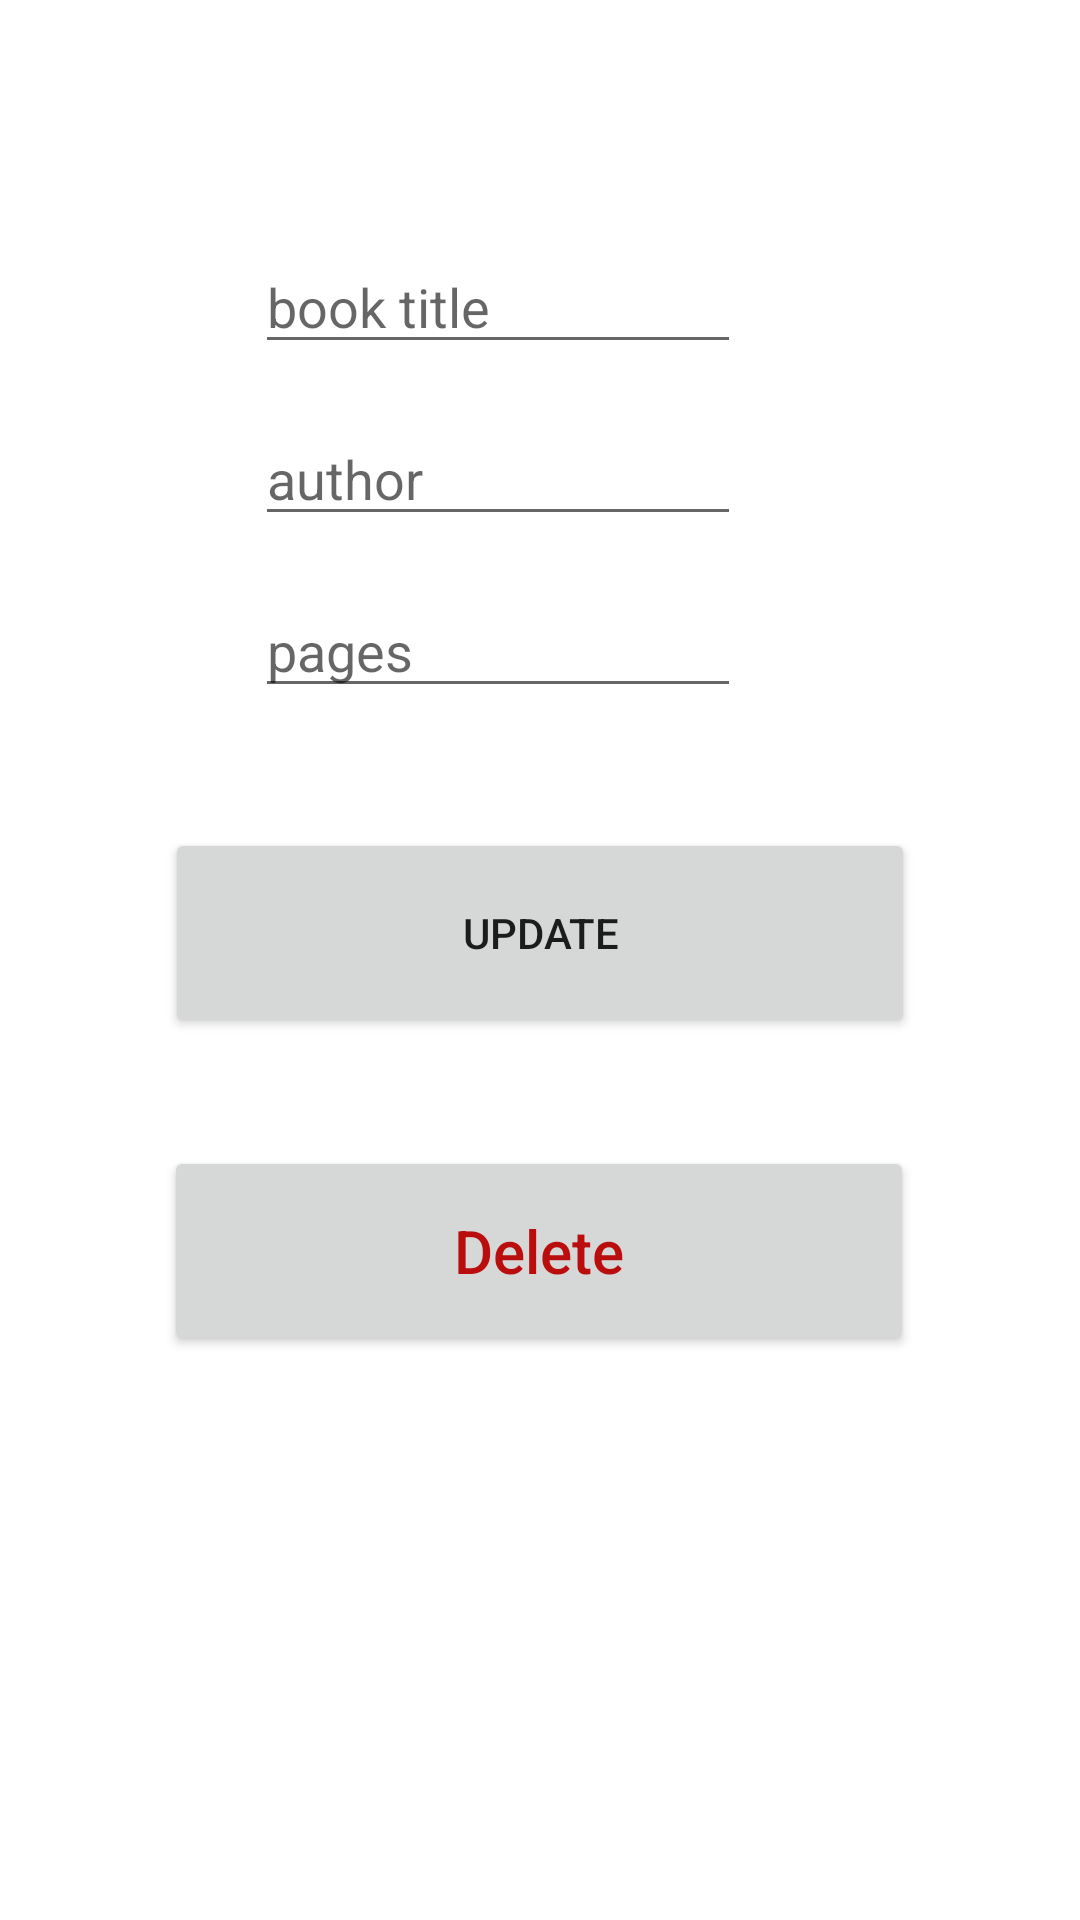

The Android layout XML behind this screen, and the referenced resources:
<!-- AndroidManifest.xml: application theme Theme.ListBuku -->
<!-- res/layout/activity_update.xml -->
<?xml version="1.0" encoding="utf-8"?>
<androidx.constraintlayout.widget.ConstraintLayout xmlns:android="http://schemas.android.com/apk/res/android"
    xmlns:app="http://schemas.android.com/apk/res-auto"
    xmlns:tools="http://schemas.android.com/tools"
    android:layout_width="match_parent"
    android:layout_height="match_parent"
    tools:context=".addActivity">

    <EditText
        android:id="@+id/title_input2"
        android:layout_width="match_parent"
        android:layout_height="wrap_content"
        android:layout_marginStart="85dp"
        android:layout_marginTop="80dp"
        android:layout_marginEnd="113dp"
        android:ems="10"
        android:inputType="textPersonName"
        android:hint="book title"

        app:layout_constraintEnd_toEndOf="parent"
        app:layout_constraintHorizontal_bias="0.333"
        app:layout_constraintStart_toStartOf="parent"
        app:layout_constraintTop_toTopOf="parent" />

    <EditText
        android:id="@+id/author_input2"
        android:layout_width="match_parent"
        android:layout_height="wrap_content"
        android:layout_marginStart="85dp"
        android:layout_marginTop="16dp"
        android:layout_marginEnd="113dp"
        android:ems="10"
        android:inputType="textPersonName"
        android:hint="author"
        app:layout_constraintEnd_toEndOf="parent"
        app:layout_constraintHorizontal_bias="1.0"
        app:layout_constraintStart_toStartOf="parent"
        app:layout_constraintTop_toBottomOf="@+id/title_input2" />

    <EditText
        android:id="@+id/pages_input2"
        android:layout_width="match_parent"
        android:layout_height="wrap_content"
        android:layout_marginStart="85dp"
        android:layout_marginTop="16dp"
        android:layout_marginEnd="113dp"
        android:ems="10"
        android:inputType="textPersonName"
        android:hint="pages"
        app:layout_constraintEnd_toEndOf="parent"
        app:layout_constraintHorizontal_bias="0.442"
        app:layout_constraintStart_toStartOf="parent"
        app:layout_constraintTop_toBottomOf="@+id/author_input2" />

    <Button
        android:id="@+id/update_button"
        android:layout_width="250dp"
        android:layout_height="70dp"
        android:layout_marginTop="40dp"
        android:text="Update"
        app:layout_constraintEnd_toEndOf="parent"
        app:layout_constraintStart_toStartOf="parent"
        app:layout_constraintTop_toBottomOf="@+id/pages_input2" />

    <Button
        android:id="@+id/delete_button"
        android:layout_width="250dp
"
        android:layout_height="70dp"
        android:layout_marginStart="80dp"
        android:layout_marginTop="36dp"
        android:layout_marginEnd="81dp"
        android:text="Delete"
        android:textAllCaps="false"
        android:textColor="@color/red"
        android:textSize="20sp"
        app:layout_constraintEnd_toEndOf="parent"
        app:layout_constraintStart_toStartOf="parent"
        app:layout_constraintTop_toBottomOf="@+id/update_button" />

</androidx.constraintlayout.widget.ConstraintLayout>
<!-- resources referenced by this layout -->
<resources>
  <color name="red">#BA0D0D</color>
  <style name="Theme.ListBuku" parent="Theme.MaterialComponents.DayNight.DarkActionBar">
          
          <item name="colorPrimary">@color/purple_500</item>
          <item name="colorPrimaryVariant">@color/purple_700</item>
          <item name="colorOnPrimary">@color/white</item>
          
          <item name="colorSecondary">@color/teal_200</item>
          <item name="colorSecondaryVariant">@color/teal_700</item>
          <item name="colorOnSecondary">@color/black</item>
          
          <item name="android:statusBarColor">?attr/colorPrimaryVariant</item>
          
      </style>
  <color name="purple_500">#FF6200EE</color>
  <color name="purple_700">#FF3700B3</color>
  <color name="white">#FFFFFFFF</color>
  <color name="teal_200">#FF03DAC5</color>
  <color name="teal_700">#FF018786</color>
  <color name="black">#FF000000</color>
</resources>
